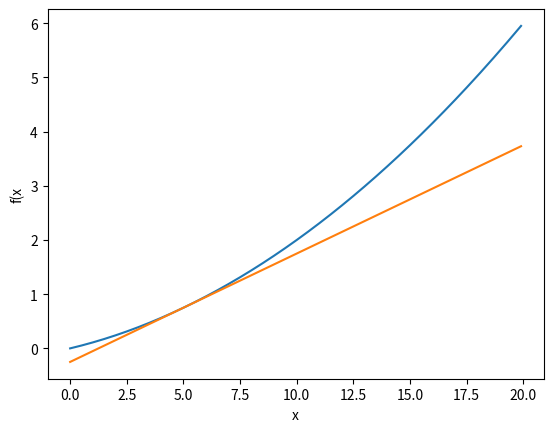

This figure's Python source:
# -*- coding: utf-8 -*-
import numpy as np
import matplotlib.pylab as plt

def numerical_diff(f, x):
    h = 1e-4
    return (f(x+h)-f(x-h))/(2*h)

def function_1(x):
    return 0.01*x**2 + 0.1*x

def tangent_line(f, x):
    d = numerical_diff(f, x)
    print(d)
    y = f(x) - d*x
    return lambda t: d*t + y

x = np.arange(0.0, 20.0, 0.1)
y = function_1(x)
plt.xlabel("x")
plt.ylabel("f(x")

tf = tangent_line(function_1, 5)
y2 = tf(x)

plt.plot(x, y)
plt.plot(x, y2)
plt.show()
